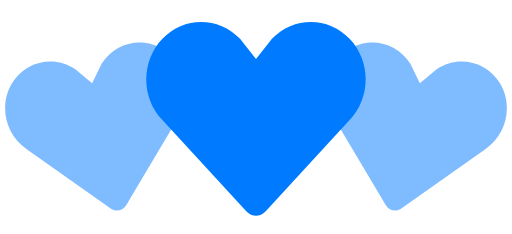
t = 0.00 s
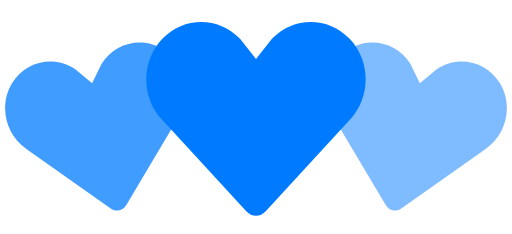
t = 0.35 s
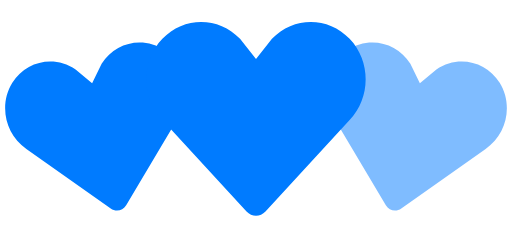
t = 0.70 s
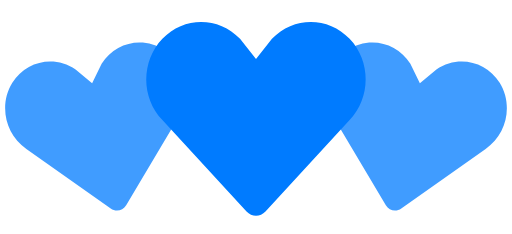
t = 1.05 s
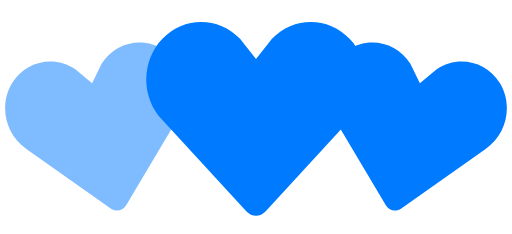
t = 1.40 s
t = 1.75 s: frame unchanged from t = 1.05 s, image omitted

The animated SVG that drew these frames (rendered in a browser with its animation timeline set to each time). Animation: 2 SMIL elements (animate=2); one cycle of 2.10 s, repeats indefinitely.

<!-- By Sam Herbert (@sherb), for everyone. More @ http://goo.gl/7AJzbL -->
<svg width="140" height="64" viewBox="0 0 140 64" xmlns="http://www.w3.org/2000/svg" fill="#007BFF">
    <path d="M30.262 57.02L7.195 40.723c-5.84-3.976-7.56-12.06-3.842-18.063 3.715-6 11.467-7.65 17.306-3.68l4.52 3.76 2.6-5.274c3.717-6.002 11.47-7.65 17.305-3.68 5.84 3.97 7.56 12.054 3.842 18.062L34.49 56.118c-.897 1.512-2.793 1.915-4.228.9z" fill-opacity=".5">
        <animate attributeName="fill-opacity"
             begin="0s" dur="1.4s"
             values="0.5;1;0.5"
             calcMode="linear"
             repeatCount="indefinite" />
    </path>
    <path d="M105.512 56.12l-14.44-24.272c-3.716-6.008-1.996-14.093 3.843-18.062 5.835-3.97 13.588-2.322 17.306 3.68l2.6 5.274 4.52-3.76c5.84-3.97 13.592-2.32 17.307 3.68 3.718 6.003 1.998 14.088-3.842 18.064L109.74 57.02c-1.434 1.014-3.33.61-4.228-.9z" fill-opacity=".5">
        <animate attributeName="fill-opacity"
             begin="0.7s" dur="1.4s"
             values="0.5;1;0.5"
             calcMode="linear"
             repeatCount="indefinite" />
    </path>
    <path d="M67.408 57.834l-23.01-24.98c-5.864-6.15-5.864-16.108 0-22.248 5.86-6.14 15.37-6.14 21.234 0L70 16.168l4.368-5.562c5.863-6.14 15.375-6.14 21.235 0 5.863 6.14 5.863 16.098 0 22.247l-23.007 24.98c-1.43 1.556-3.757 1.556-5.188 0z" />
</svg>
